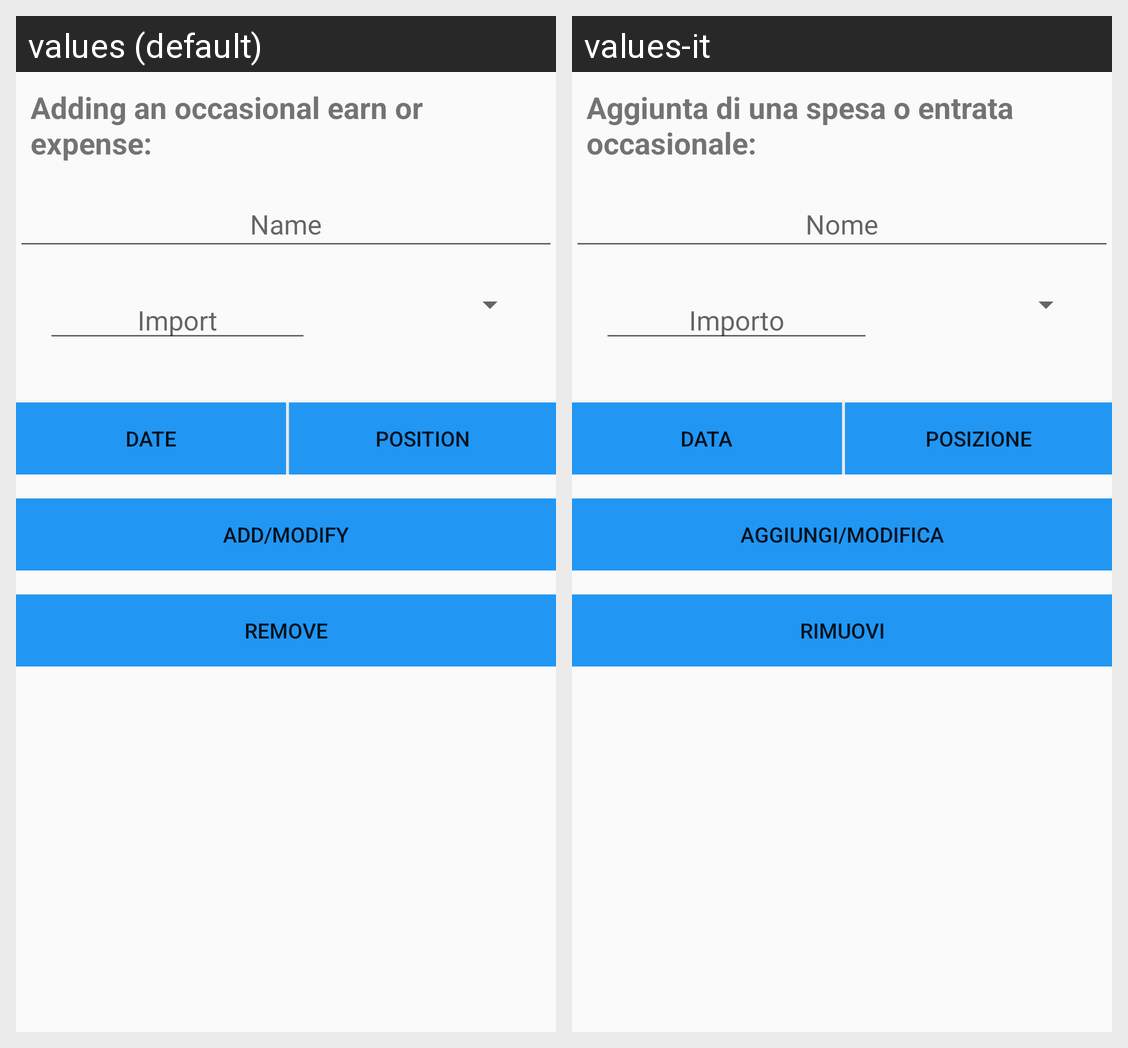

The Android screen above is rendered under two locales of the same app. Produce the string resources it draws, with the default and per-locale values.
Android screen res/layout/activity_spesa.xml rendered under 2 locales, left to right: values (default), values-it. Device: Nexus 5 (rendered at 1080×1920; each locale shown at half size, 540×960, under a caption strip naming it); theme AppTheme.
Strings drawn on this screen, with the default value and each locale's value (text and hints the layout hard-codes, and strings that could not be matched under every locale, appear in the picture but are not listed):

occasionalexp
  values: Adding an occasional earn or expense:
  values-it: Aggiunta di una spesa o entrata occasionale:

importo
  values: Import
  values-it: Importo

date
  values: Date
  values-it: Data

position
  values: Position
  values-it: Posizione

addmod
  values: Add/Modify
  values-it: Aggiungi/Modifica

remove
  values: Remove
  values-it: Rimuovi
